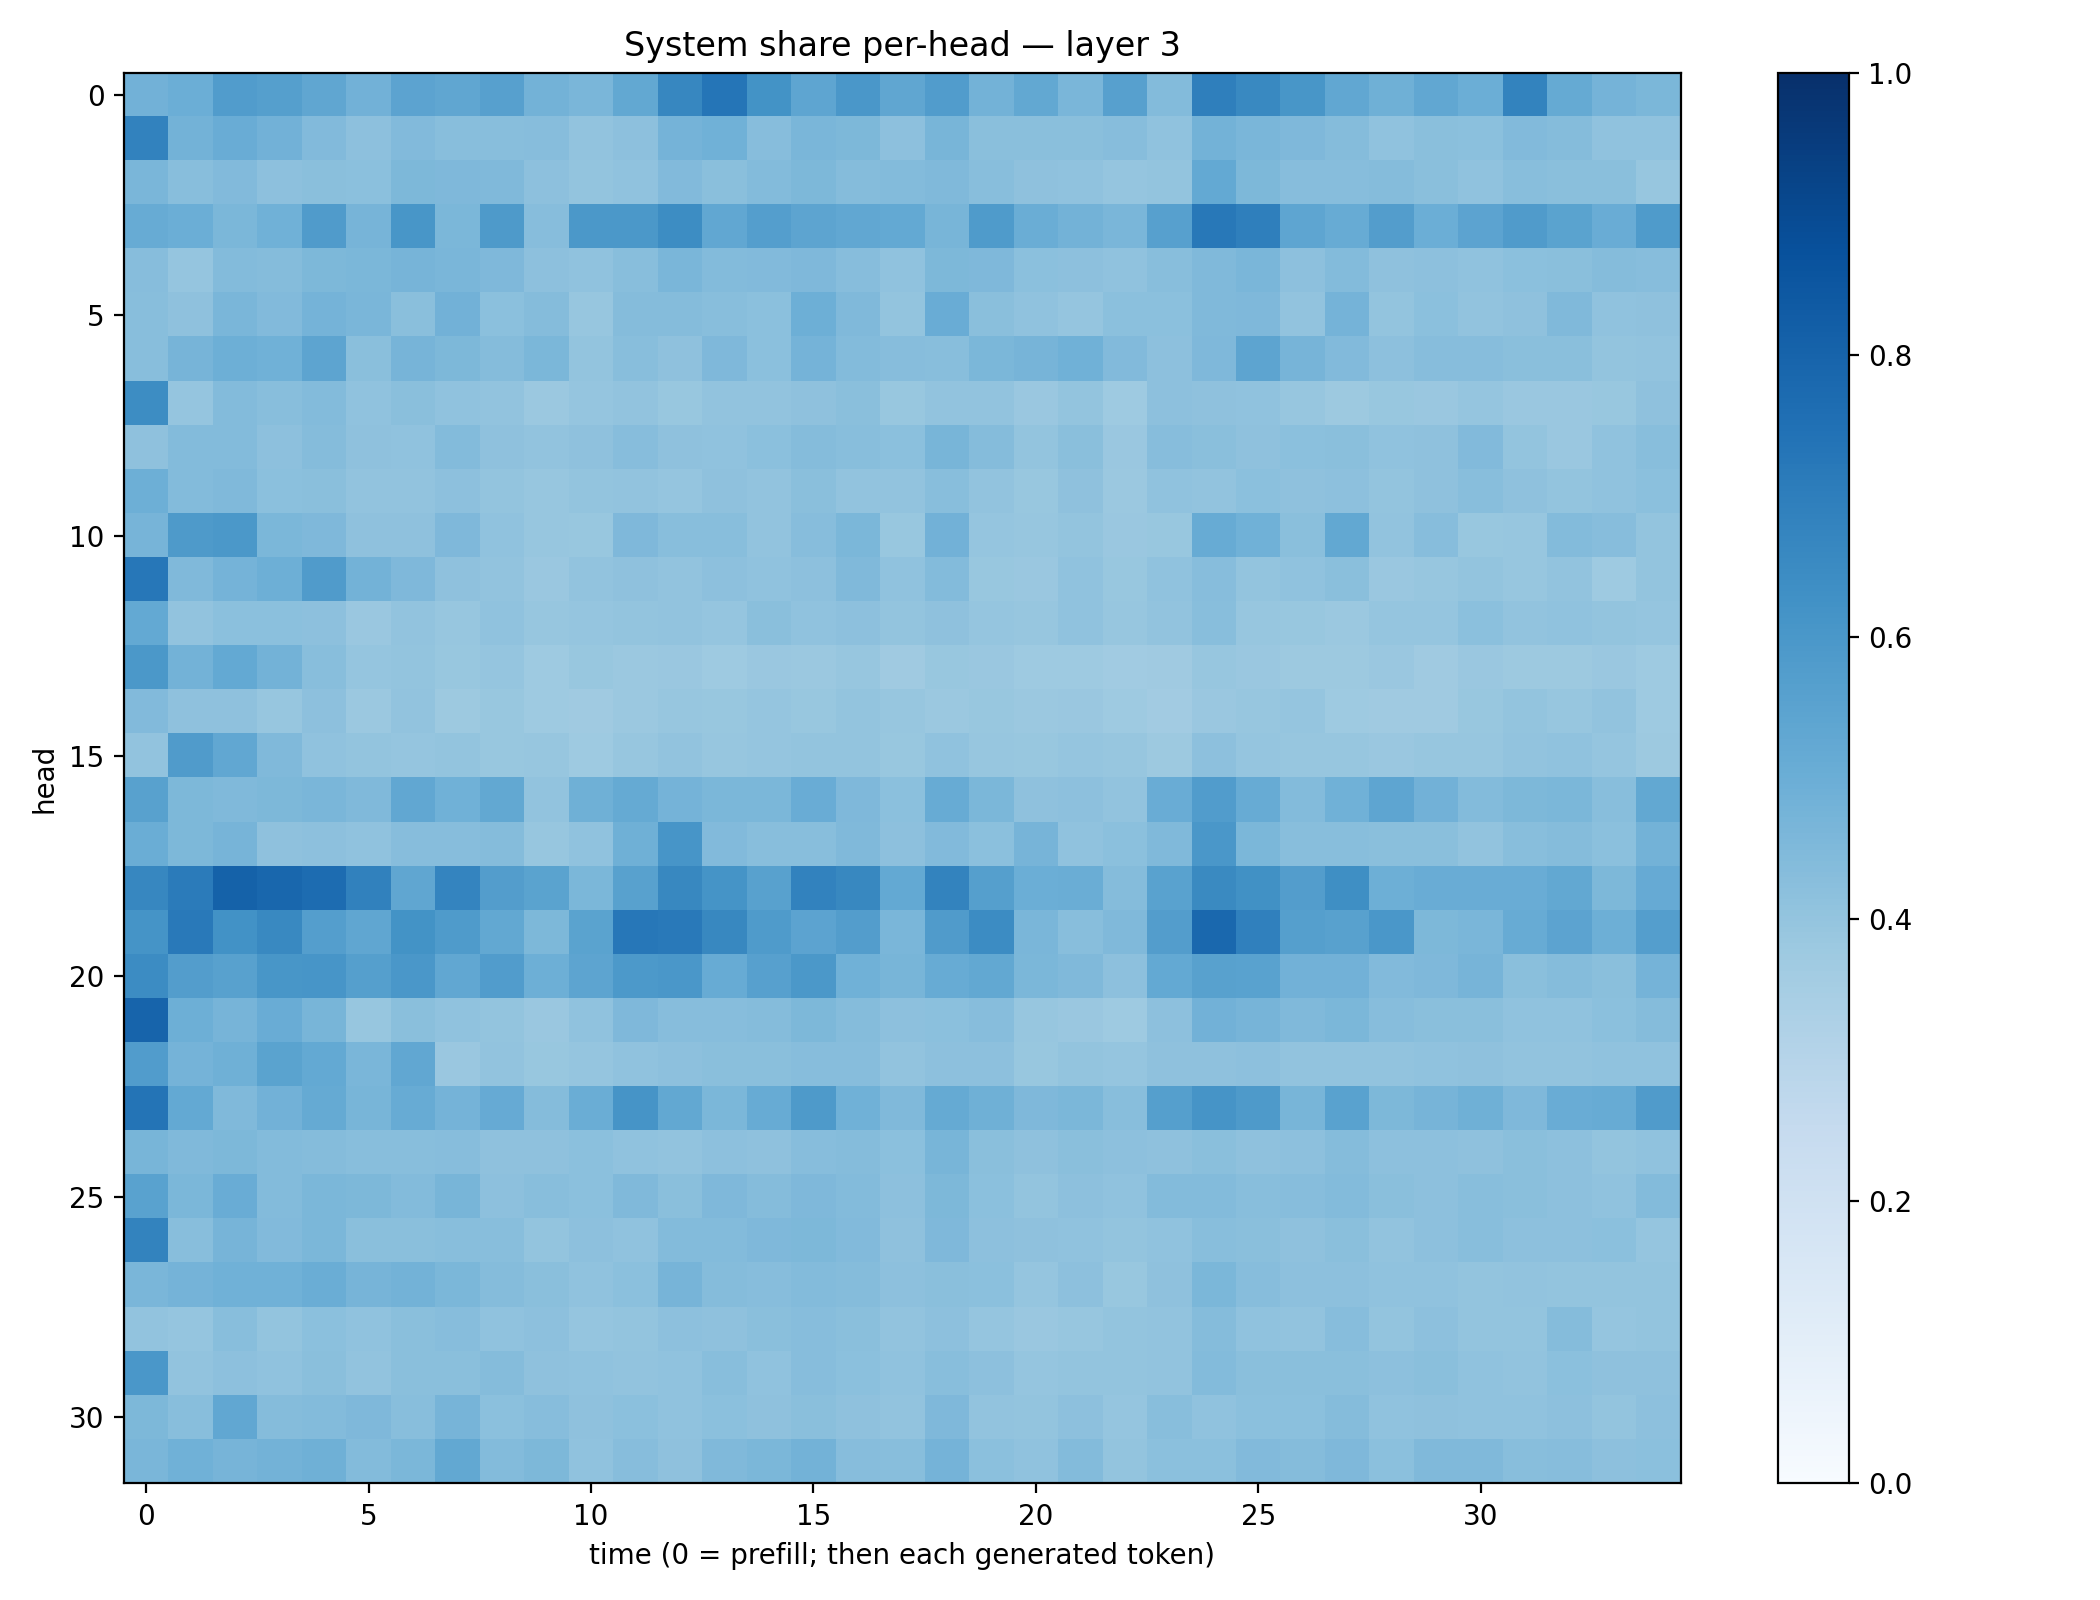

The table this chart was drawn from, first rows:
0.4811051, 0.49859744, 0.57552534, 0.56469476, 0.5315868, 0.48226818, 0.54622996, 0.53406477, 0.5616851, 0.47690132, 0.46194246, 0.5272159, 0.66754615, 0.73295295, 0.6205659, 0.5378143, 0.5979257, 0.53411126, 0.5763169, 0.47802463, 0.5267219, 0.46331483, 0.55954814, 0.440701
0.6831, 0.4794, 0.5073, 0.4827, 0.4429, 0.417, 0.4443, 0.4265, 0.4283, 0.4311, 0.4054, 0.4144, 0.4731, 0.4867, 0.4333, 0.4638, 0.4566, 0.4178, 0.4654, 0.4221, 0.422, 0.4222, 0.4313, 0.4071
0.4648, 0.426, 0.4431, 0.4175, 0.4247, 0.4187, 0.4537, 0.4525, 0.4476, 0.4152, 0.3996, 0.4095, 0.4421, 0.4229, 0.4414, 0.4541, 0.434, 0.4399, 0.4456, 0.4271, 0.411, 0.4067, 0.398, 0.3987
0.5084, 0.4967, 0.4593, 0.4875, 0.5799, 0.471, 0.6022, 0.4576, 0.5862, 0.4308, 0.5943, 0.597, 0.6416, 0.5288, 0.5694, 0.5391, 0.5298, 0.52, 0.4663, 0.583, 0.5026, 0.4802, 0.4623, 0.5615
0.4332, 0.3973, 0.4383, 0.4345, 0.4551, 0.4575, 0.4699, 0.4628, 0.4498, 0.4161, 0.4063, 0.4277, 0.4632, 0.4403, 0.4434, 0.4526, 0.4325, 0.4092, 0.4538, 0.4499, 0.4194, 0.416, 0.4093, 0.4265
0.429, 0.4105, 0.462, 0.4429, 0.4762, 0.4626, 0.4229, 0.4839, 0.4197, 0.4337, 0.3916, 0.4339, 0.4367, 0.4267, 0.419, 0.4939, 0.4466, 0.4007, 0.5071, 0.4225, 0.4069, 0.3982, 0.4185, 0.4191
0.4291, 0.4705, 0.4945, 0.4844, 0.5411, 0.4254, 0.4706, 0.4545, 0.4356, 0.4577, 0.4008, 0.427, 0.4129, 0.4494, 0.4205, 0.476, 0.4397, 0.4324, 0.427, 0.4594, 0.469, 0.4861, 0.4434, 0.4177
0.6409, 0.3965, 0.4397, 0.4285, 0.4392, 0.4077, 0.4224, 0.4096, 0.4041, 0.3801, 0.3953, 0.4057, 0.3901, 0.4037, 0.4054, 0.4137, 0.4248, 0.3901, 0.4061, 0.4028, 0.3835, 0.3993, 0.3731, 0.4167
0.4121, 0.4395, 0.4405, 0.4145, 0.4347, 0.4117, 0.4096, 0.4412, 0.4119, 0.4034, 0.4117, 0.4299, 0.4134, 0.4073, 0.4206, 0.4352, 0.4276, 0.4216, 0.4685, 0.4339, 0.4012, 0.4224, 0.3841, 0.431
0.4942, 0.4407, 0.4481, 0.4205, 0.4221, 0.4036, 0.4058, 0.4159, 0.4014, 0.3912, 0.4013, 0.4043, 0.3957, 0.4125, 0.4025, 0.4254, 0.4059, 0.4031, 0.4293, 0.4054, 0.3899, 0.4112, 0.3801, 0.4075
0.4706, 0.5878, 0.5938, 0.4601, 0.4529, 0.413, 0.4127, 0.4523, 0.4093, 0.3928, 0.3889, 0.4498, 0.4263, 0.4274, 0.4034, 0.4333, 0.4597, 0.3874, 0.4823, 0.3946, 0.3933, 0.3988, 0.3849, 0.3887
0.725, 0.4467, 0.4727, 0.495, 0.5808, 0.4777, 0.4515, 0.4111, 0.4056, 0.3847, 0.406, 0.4105, 0.4054, 0.4144, 0.407, 0.4155, 0.4454, 0.4067, 0.4378, 0.39, 0.3847, 0.4086, 0.3871, 0.4063
0.5197, 0.4045, 0.4185, 0.4204, 0.4168, 0.3859, 0.4062, 0.3918, 0.407, 0.3944, 0.3955, 0.4006, 0.4026, 0.3951, 0.4225, 0.4099, 0.4165, 0.3993, 0.4123, 0.3984, 0.3924, 0.4083, 0.3919, 0.4033
0.5938, 0.4774, 0.5196, 0.4796, 0.4279, 0.395, 0.401, 0.3884, 0.3978, 0.3735, 0.3878, 0.382, 0.3836, 0.3749, 0.3865, 0.381, 0.3921, 0.3692, 0.3868, 0.3864, 0.3732, 0.3747, 0.3652, 0.3673
0.4451, 0.412, 0.4121, 0.3914, 0.4157, 0.3817, 0.406, 0.3765, 0.388, 0.3732, 0.3691, 0.3792, 0.3945, 0.3885, 0.3965, 0.3882, 0.4002, 0.394, 0.3794, 0.3883, 0.3804, 0.3842, 0.3745, 0.3607
0.4039, 0.5783, 0.5312, 0.4468, 0.4087, 0.3996, 0.395, 0.3986, 0.3893, 0.3938, 0.3715, 0.3936, 0.4058, 0.3924, 0.3979, 0.4019, 0.3998, 0.3879, 0.4095, 0.3932, 0.3895, 0.3956, 0.3937, 0.3759
0.5582, 0.4553, 0.446, 0.4553, 0.4643, 0.4467, 0.5294, 0.4863, 0.5248, 0.4037, 0.4905, 0.519, 0.4738, 0.4584, 0.4605, 0.5059, 0.4508, 0.418, 0.5083, 0.4581, 0.4127, 0.4149, 0.406, 0.5074
0.5034, 0.4565, 0.4708, 0.4139, 0.4151, 0.4099, 0.4305, 0.4335, 0.4354, 0.3939, 0.4067, 0.4891, 0.6061, 0.4432, 0.429, 0.4284, 0.4455, 0.4159, 0.4429, 0.4198, 0.4689, 0.4071, 0.4205, 0.4486
0.667, 0.7083, 0.8069, 0.7867, 0.766, 0.6844, 0.532, 0.6725, 0.5735, 0.5498, 0.4575, 0.5571, 0.6626, 0.6149, 0.5576, 0.6809, 0.6628, 0.5229, 0.6773, 0.5653, 0.4998, 0.5008, 0.4353, 0.5524
0.6168, 0.7183, 0.6242, 0.6599, 0.568, 0.5342, 0.6206, 0.5853, 0.5242, 0.4555, 0.5491, 0.7227, 0.7177, 0.6636, 0.585, 0.5466, 0.5711, 0.4617, 0.5786, 0.6471, 0.4642, 0.4293, 0.4492, 0.5705
0.6484, 0.5704, 0.5568, 0.6017, 0.6064, 0.5636, 0.6006, 0.528, 0.5753, 0.4924, 0.5416, 0.5919, 0.5985, 0.5094, 0.559, 0.5976, 0.4856, 0.4664, 0.5088, 0.5236, 0.4576, 0.446, 0.4163, 0.522
0.7981, 0.4952, 0.4711, 0.5053, 0.4655, 0.3937, 0.4226, 0.4072, 0.4015, 0.3852, 0.4075, 0.4494, 0.4299, 0.431, 0.4365, 0.4558, 0.4347, 0.4162, 0.4185, 0.4309, 0.3939, 0.3832, 0.3747, 0.4152
0.5778, 0.4754, 0.4883, 0.5493, 0.5215, 0.4628, 0.5277, 0.3856, 0.404, 0.388, 0.3954, 0.4099, 0.4157, 0.4244, 0.424, 0.4312, 0.4327, 0.4056, 0.4169, 0.4147, 0.3891, 0.4006, 0.3967, 0.4115
0.7344, 0.5217, 0.4483, 0.4834, 0.5195, 0.4673, 0.5083, 0.475, 0.5142, 0.4349, 0.5038, 0.6118, 0.5246, 0.4608, 0.5114, 0.5877, 0.4866, 0.448, 0.5173, 0.4886, 0.4502, 0.4583, 0.4264, 0.5627
0.4675, 0.4488, 0.4537, 0.4414, 0.4356, 0.4268, 0.4273, 0.4319, 0.4133, 0.4105, 0.4195, 0.4084, 0.4049, 0.4143, 0.4127, 0.4326, 0.4366, 0.4206, 0.4654, 0.4229, 0.413, 0.4252, 0.4176, 0.4103
0.554, 0.4599, 0.504, 0.4408, 0.4606, 0.4551, 0.4406, 0.4665, 0.4177, 0.428, 0.4211, 0.446, 0.4251, 0.452, 0.4364, 0.4493, 0.4393, 0.4172, 0.4533, 0.4215, 0.3999, 0.4153, 0.409, 0.4401
0.677, 0.4292, 0.4708, 0.4441, 0.4574, 0.423, 0.4241, 0.4274, 0.426, 0.3991, 0.415, 0.4096, 0.4378, 0.4387, 0.4529, 0.4547, 0.442, 0.4109, 0.4511, 0.4173, 0.4121, 0.4088, 0.4023, 0.4088
0.4629, 0.4756, 0.4873, 0.4846, 0.5016, 0.4699, 0.4796, 0.46, 0.4355, 0.4224, 0.4074, 0.4218, 0.4724, 0.4345, 0.4315, 0.4388, 0.4348, 0.4141, 0.4254, 0.4192, 0.3963, 0.4172, 0.39, 0.4124
0.4036, 0.3966, 0.4268, 0.3987, 0.4184, 0.4075, 0.4243, 0.4334, 0.4064, 0.4155, 0.3968, 0.4007, 0.4146, 0.4103, 0.4222, 0.4322, 0.4238, 0.4031, 0.4174, 0.3981, 0.3859, 0.3922, 0.3995, 0.4041
0.598, 0.4047, 0.4165, 0.4079, 0.425, 0.4044, 0.4243, 0.4226, 0.4351, 0.4135, 0.4101, 0.4026, 0.4098, 0.4281, 0.4084, 0.4308, 0.4196, 0.4087, 0.4277, 0.4147, 0.3973, 0.3999, 0.3992, 0.404
0.4554, 0.4265, 0.529, 0.4352, 0.4403, 0.4528, 0.4264, 0.4701, 0.4198, 0.4316, 0.4106, 0.4212, 0.4068, 0.4219, 0.4115, 0.4219, 0.4128, 0.4048, 0.4503, 0.4061, 0.3987, 0.4154, 0.395, 0.4264
0.4632, 0.4847, 0.4719, 0.4792, 0.4908, 0.439, 0.458, 0.5243, 0.44, 0.4553, 0.4087, 0.4324, 0.4105, 0.4456, 0.458, 0.4766, 0.4317, 0.4293, 0.4765, 0.4188, 0.4079, 0.4411, 0.4003, 0.4207
